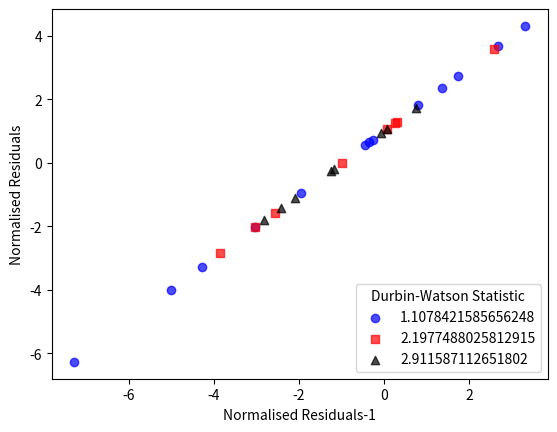

Source code (Python):
from __future__ import division
import numpy
import matplotlib
import matplotlib.pyplot as pyplot

# Normalised residuals
blue_n_resid = numpy.array((1.806245733, 3.671820494, 0.555730547, -0.962351229, -3.271242107, 2.348826005, 0.646495703, -2.02906551, -6.272385757, -4.009077638, 0.728112141, 2.745677902, 4.312452971))
red_n_resid = numpy.array((1.260929807, 1.300062916, -2.855550597, 1.077263889, -1.57042023, -2.023387231, 0.00212071, 3.572328553))
black_n_resid = numpy.array((-0.245697937, 1.069541768, -1.411781623, -1.095480207, -0.182151226, 0.928401832, 1.737921554, -1.815873529))

# Lagged residuals
blue_l_resid = blue_n_resid - 1
red_l_resid = red_n_resid - 1
black_l_resid = black_n_resid - 1

# Durbin-Watson statistic
## Blue tube
d_blue_hist = numpy.zeros((13, 1))
for i in range(13):
    d_blue_hist[i] = (blue_n_resid[i] - blue_l_resid[i-1])**2
d_blue = numpy.sum(d_blue_hist)/numpy.sum(blue_n_resid**2)
## Red tube
d_red_hist = numpy.zeros((8, 1))
for i in range(8):
    d_red_hist[i] = (red_n_resid[i] - red_l_resid[i-1])**2
d_red = numpy.sum(d_red_hist)/numpy.sum(red_n_resid**2)
## Black tube
d_black_hist = numpy.zeros((8, 1))
for i in range(8):
    d_black_hist[i] = (black_n_resid[i] - black_l_resid[i-1])**2
d_black = numpy.sum(d_black_hist)/numpy.sum(black_n_resid**2)

pyplot.figure()
pyplot.scatter(blue_l_resid, blue_n_resid, color='blue', alpha=0.7, marker='o', label=d_blue)
pyplot.scatter(red_l_resid, red_n_resid, color='red', alpha=0.7, marker='s', label=d_red)
pyplot.scatter(black_l_resid, black_n_resid, color='black', alpha=0.7, marker='^', label=d_black)
pyplot.xlabel('Normalised Residuals-1')
pyplot.ylabel('Normalised Residuals')
pyplot.legend(loc='lower right', title='Durbin-Watson Statistic')
pyplot.show()
